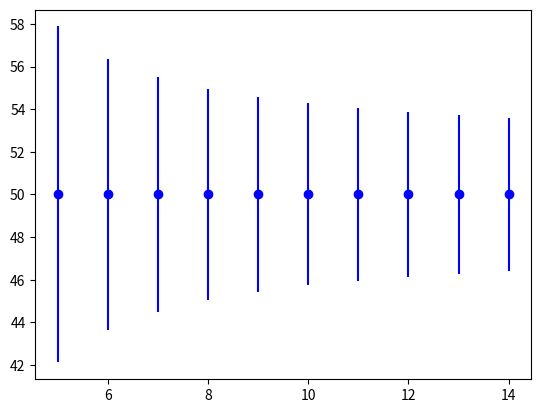

This chart was generated by the following Python code:
# plot tolerance interval vs sample size
from numpy.random import seed
from numpy.random import randn
from numpy import sqrt
from scipy.stats import chi2
from scipy.stats import norm
from matplotlib import pyplot
# seed the random number generator
seed(1)
# sample sizes
sizes = range(5,15)
for n in sizes:
	# generate dataset
	data = 5 * randn(n) + 50
	# calculate degrees of freedom
	dof = n - 1
	# specify data coverage
	prop = 0.95
	prop_inv = (1.0 - prop) / 2.0
	gauss_critical = norm.ppf(prop_inv)
	# specify confidence
	prob = 0.99
	prop_inv = 1.0 - prob
	chi_critical = chi2.ppf(prop_inv, dof)
	# tolerance
	tol = sqrt((dof * (1 + (1/n)) * gauss_critical**2) / chi_critical)
	# plot
	pyplot.errorbar(n, 50, yerr=tol, color='blue', fmt='o')
# plot results
pyplot.show()